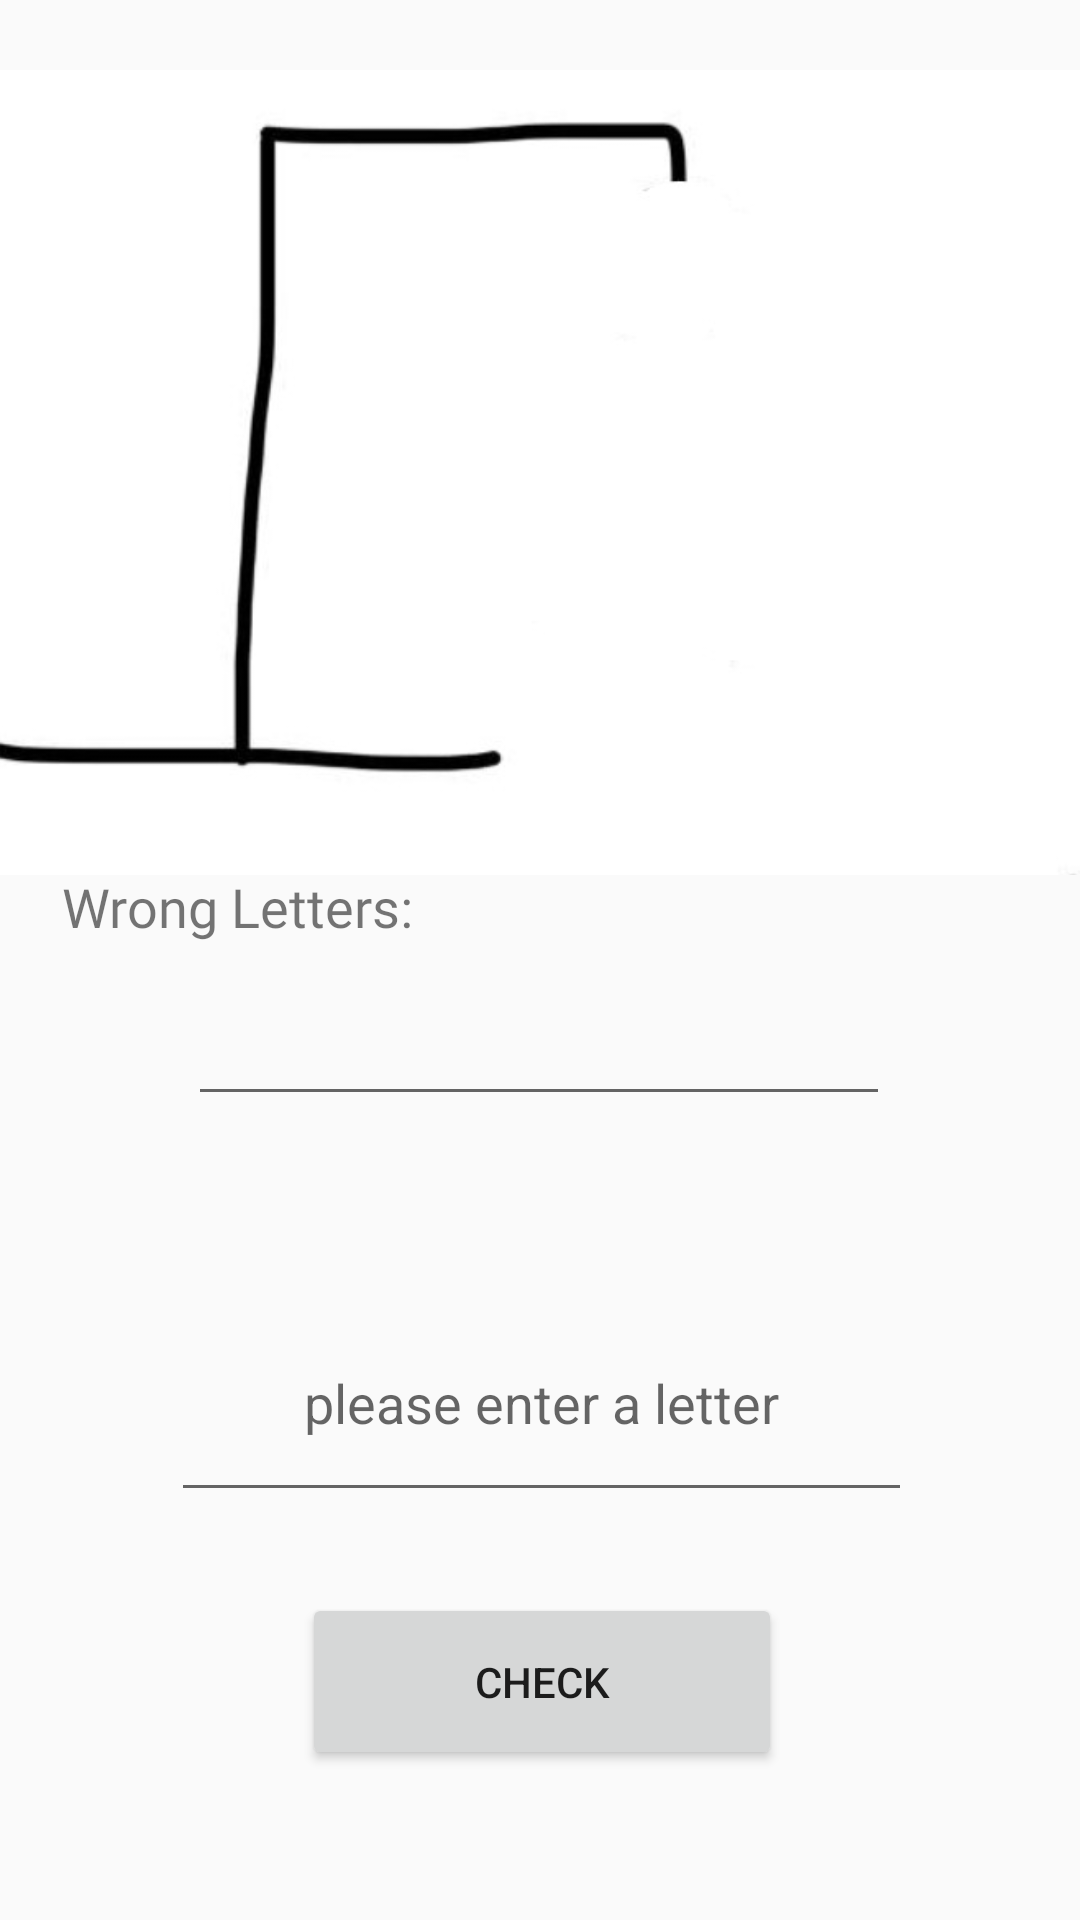

Android layout source for this screen:
<!-- AndroidManifest.xml: application theme Theme.Hangman_GameKotlin -->
<!-- res/layout/activity_game_page.xml -->
<?xml version="1.0" encoding="utf-8"?>
<androidx.constraintlayout.widget.ConstraintLayout xmlns:android="http://schemas.android.com/apk/res/android"
    xmlns:app="http://schemas.android.com/apk/res-auto"
    xmlns:tools="http://schemas.android.com/tools"
    android:layout_width="match_parent"
    android:layout_height="match_parent"
    tools:context=".GamePage">

    <TextView
        android:id="@+id/wrong5"
        android:layout_width="40dp"
        android:layout_height="32dp"
        android:layout_marginStart="156dp"
        android:textColor="@android:color/holo_red_dark"
        android:textSize="20sp"
        app:layout_constraintBottom_toBottomOf="@+id/wrongLetters"
        app:layout_constraintStart_toEndOf="@+id/wrongLetters"
        app:layout_constraintTop_toTopOf="@+id/wrongLetters"
        app:layout_constraintVertical_bias="0.0" />

    <EditText
        android:id="@+id/hiddenText"
        android:layout_width="234dp"
        android:layout_height="64dp"
        android:layout_marginBottom="268dp"
        android:ems="10"
        android:inputType="textPersonName"
        android:minHeight="48dp"
        android:textAlignment="center"
        app:layout_constraintBottom_toBottomOf="parent"
        app:layout_constraintEnd_toEndOf="parent"
        app:layout_constraintHorizontal_bias="0.497"
        app:layout_constraintStart_toStartOf="parent"
        tools:ignore="SpeakableTextPresentCheck" />

    <EditText
        android:id="@+id/guessLetter"
        android:layout_width="247dp"
        android:layout_height="76dp"
        android:layout_marginTop="56dp"
        android:ems="10"
        android:hint="please enter a letter"
        android:inputType="text"
        android:maxLength="1"
        android:minHeight="48dp"
        android:textAlignment="center"
        app:layout_constraintEnd_toEndOf="@+id/hiddenText"
        app:layout_constraintHorizontal_bias="0.458"
        app:layout_constraintStart_toStartOf="@+id/hiddenText"
        app:layout_constraintTop_toBottomOf="@+id/hiddenText" />

    <TextView
        android:id="@+id/textView3"
        android:layout_width="wrap_content"
        android:layout_height="wrap_content"
        android:layout_marginBottom="16dp"
        android:fontFamily="@font/architects_daughter"
        android:text="Hidden Word:"
        android:textSize="30dp"
        app:layout_constraintBottom_toTopOf="@+id/hiddenText"
        app:layout_constraintEnd_toEndOf="@+id/hiddenText"
        app:layout_constraintHorizontal_bias="0.466"
        app:layout_constraintStart_toStartOf="@+id/hiddenText" />

    <TextView
        android:id="@+id/wrongLetters"
        android:layout_width="wrap_content"
        android:layout_height="wrap_content"
        android:layout_marginTop="290dp"
        android:fontFamily="@font/architects_daughter"
        android:text="Wrong Letters: "
        android:textSize="18dp"
        app:layout_constraintEnd_toEndOf="parent"
        app:layout_constraintHorizontal_bias="0.086"
        app:layout_constraintStart_toStartOf="parent"
        app:layout_constraintTop_toTopOf="parent" />

    <ImageView
        android:id="@+id/imageView2"
        android:layout_width="408dp"
        android:layout_height="315dp"
        app:layout_constraintEnd_toEndOf="parent"
        app:layout_constraintHorizontal_bias="0.333"
        app:layout_constraintStart_toStartOf="parent"
        app:layout_constraintTop_toTopOf="parent"
        app:srcCompat="@drawable/hangingspot" />

    <TextView
        android:id="@+id/wrong3"
        android:layout_width="40dp"
        android:layout_height="32dp"
        android:layout_marginStart="80dp"
        android:textColor="@android:color/holo_red_dark"
        android:textSize="20sp"
        app:layout_constraintBottom_toBottomOf="@+id/wrongLetters"
        app:layout_constraintStart_toEndOf="@+id/wrongLetters"
        app:layout_constraintTop_toTopOf="@+id/wrongLetters"
        app:layout_constraintVertical_bias="0.0" />

    <TextView
        android:id="@+id/wrong4"
        android:layout_width="40dp"
        android:layout_height="32dp"
        android:layout_marginStart="116dp"
        android:textColor="@android:color/holo_red_dark"
        android:textSize="20sp"
        app:layout_constraintBottom_toBottomOf="@+id/wrongLetters"
        app:layout_constraintStart_toEndOf="@+id/wrongLetters"
        app:layout_constraintTop_toTopOf="@+id/wrongLetters"
        app:layout_constraintVertical_bias="0.0" />

    <TextView
        android:id="@+id/wrong2"
        android:layout_width="40dp"
        android:layout_height="32dp"
        android:layout_marginStart="40dp"
        android:textColor="@android:color/holo_red_dark"
        android:textSize="20sp"
        app:layout_constraintBottom_toBottomOf="@+id/wrongLetters"
        app:layout_constraintStart_toEndOf="@+id/wrongLetters"
        app:layout_constraintTop_toTopOf="@+id/wrongLetters"
        app:layout_constraintVertical_bias="0.0" />

    <ImageView
        android:id="@+id/head"
        android:layout_width="106dp"
        android:layout_height="63dp"
        android:layout_marginTop="59dp"
        android:visibility="invisible"
        app:layout_constraintEnd_toEndOf="parent"
        app:layout_constraintHorizontal_bias="0.616"
        app:layout_constraintStart_toStartOf="parent"
        app:layout_constraintTop_toTopOf="@+id/imageView2"
        app:srcCompat="@drawable/head" />

    <ImageView
        android:id="@+id/body"
        android:layout_width="107dp"
        android:layout_height="85dp"
        android:visibility="invisible"
        app:layout_constraintEnd_toEndOf="@+id/head"
        app:layout_constraintHorizontal_bias="0.0"
        app:layout_constraintStart_toStartOf="@+id/head"
        app:layout_constraintTop_toBottomOf="@+id/head"
        app:srcCompat="@drawable/body" />

    <ImageView
        android:id="@+id/arm2"
        android:layout_width="50dp"
        android:layout_height="44dp"
        android:layout_marginStart="48dp"
        android:rotationY="360"
        android:visibility="invisible"
        app:layout_constraintEnd_toEndOf="@+id/head"
        app:layout_constraintStart_toStartOf="@+id/body"
        app:layout_constraintTop_toBottomOf="@+id/head"
        app:srcCompat="@drawable/arm1" />

    <ImageView
        android:id="@+id/arm1"
        android:layout_width="53dp"
        android:layout_height="42dp"
        android:layout_marginStart="4dp"
        android:rotationY="201"
        android:visibility="invisible"
        app:layout_constraintStart_toStartOf="@+id/head"
        app:layout_constraintTop_toBottomOf="@+id/head"
        app:srcCompat="@drawable/arm2" />

    <ImageView
        android:id="@+id/leg1"
        android:layout_width="51dp"
        android:layout_height="56dp"
        android:visibility="invisible"
        app:layout_constraintEnd_toStartOf="@+id/leg2"
        app:layout_constraintTop_toTopOf="@+id/leg2"
        app:srcCompat="@drawable/legleft" />

    <ImageView
        android:id="@+id/leg2"
        android:layout_width="46dp"
        android:layout_height="55dp"
        android:layout_marginTop="28dp"
        android:layout_marginEnd="16dp"
        android:visibility="invisible"
        app:layout_constraintEnd_toEndOf="@+id/body"
        app:layout_constraintTop_toBottomOf="@+id/arm2"
        app:srcCompat="@drawable/legright" />

    <Button
        android:id="@+id/button"
        android:layout_width="160dp"
        android:layout_height="59dp"
        android:layout_marginBottom="50dp"
        android:text="CHECK"
        app:layout_constraintBottom_toBottomOf="parent"
        app:layout_constraintEnd_toEndOf="@+id/guessLetter"
        app:layout_constraintStart_toStartOf="@+id/guessLetter" />

    <TextView
        android:id="@+id/wrong1"
        android:layout_width="40dp"
        android:layout_height="32dp"
        android:textColor="@android:color/holo_red_dark"
        android:textSize="20sp"
        app:layout_constraintBottom_toBottomOf="@+id/wrongLetters"
        app:layout_constraintStart_toEndOf="@+id/wrongLetters"
        app:layout_constraintTop_toTopOf="@+id/wrongLetters"
        app:layout_constraintVertical_bias="0.0" />

    <TextView
        android:id="@+id/wrong6"
        android:layout_width="40dp"
        android:layout_height="32dp"
        android:layout_marginStart="196dp"
        android:textColor="@android:color/holo_red_dark"
        android:textSize="20sp"
        app:layout_constraintBottom_toBottomOf="@+id/wrongLetters"
        app:layout_constraintStart_toEndOf="@+id/wrongLetters"
        app:layout_constraintTop_toTopOf="@+id/wrongLetters"
        app:layout_constraintVertical_bias="0.0" />

</androidx.constraintlayout.widget.ConstraintLayout>
<!-- resources referenced by this layout -->
<resources>
  <!-- drawable arm1: jpg bitmap (drawable, 1285 bytes) -->
  <!-- drawable body: jpg bitmap (drawable, 1993 bytes) -->
  <!-- drawable hangingspot: jpg bitmap (drawable, 12189 bytes) -->
  <!-- drawable head: jpg bitmap (drawable, 3135 bytes) -->
  <!-- drawable legleft: jpg bitmap (drawable, 1720 bytes) -->
  <!-- drawable legright: jpg bitmap (drawable, 1660 bytes) -->
  <style name="Theme.Hangman_GameKotlin" parent="Theme.MaterialComponents.DayNight.NoActionBar.Bridge">
          
          <item name="colorPrimary">@color/purple_500</item>
          <item name="colorPrimaryVariant">@color/purple_700</item>
          <item name="colorOnPrimary">@color/white</item>
          
          <item name="colorSecondary">@color/teal_200</item>
          <item name="colorSecondaryVariant">@color/teal_700</item>
          <item name="colorOnSecondary">@color/black</item>
          
          <item name="android:statusBarColor" tools:targetApi="l">#696969</item>
          
      </style>
  <!-- not gathered from this repository: default colours our renderer supplied (Android Studio template values) -->
  <color name="purple_500">#FF6200EE</color>
  <color name="purple_700">#FF3700B3</color>
  <color name="teal_200">#FF03DAC5</color>
  <color name="teal_700">#FF018786</color>
  <color name="black">#FF000000</color>
  <color name="white">#FFFFFFFF</color>
</resources>
